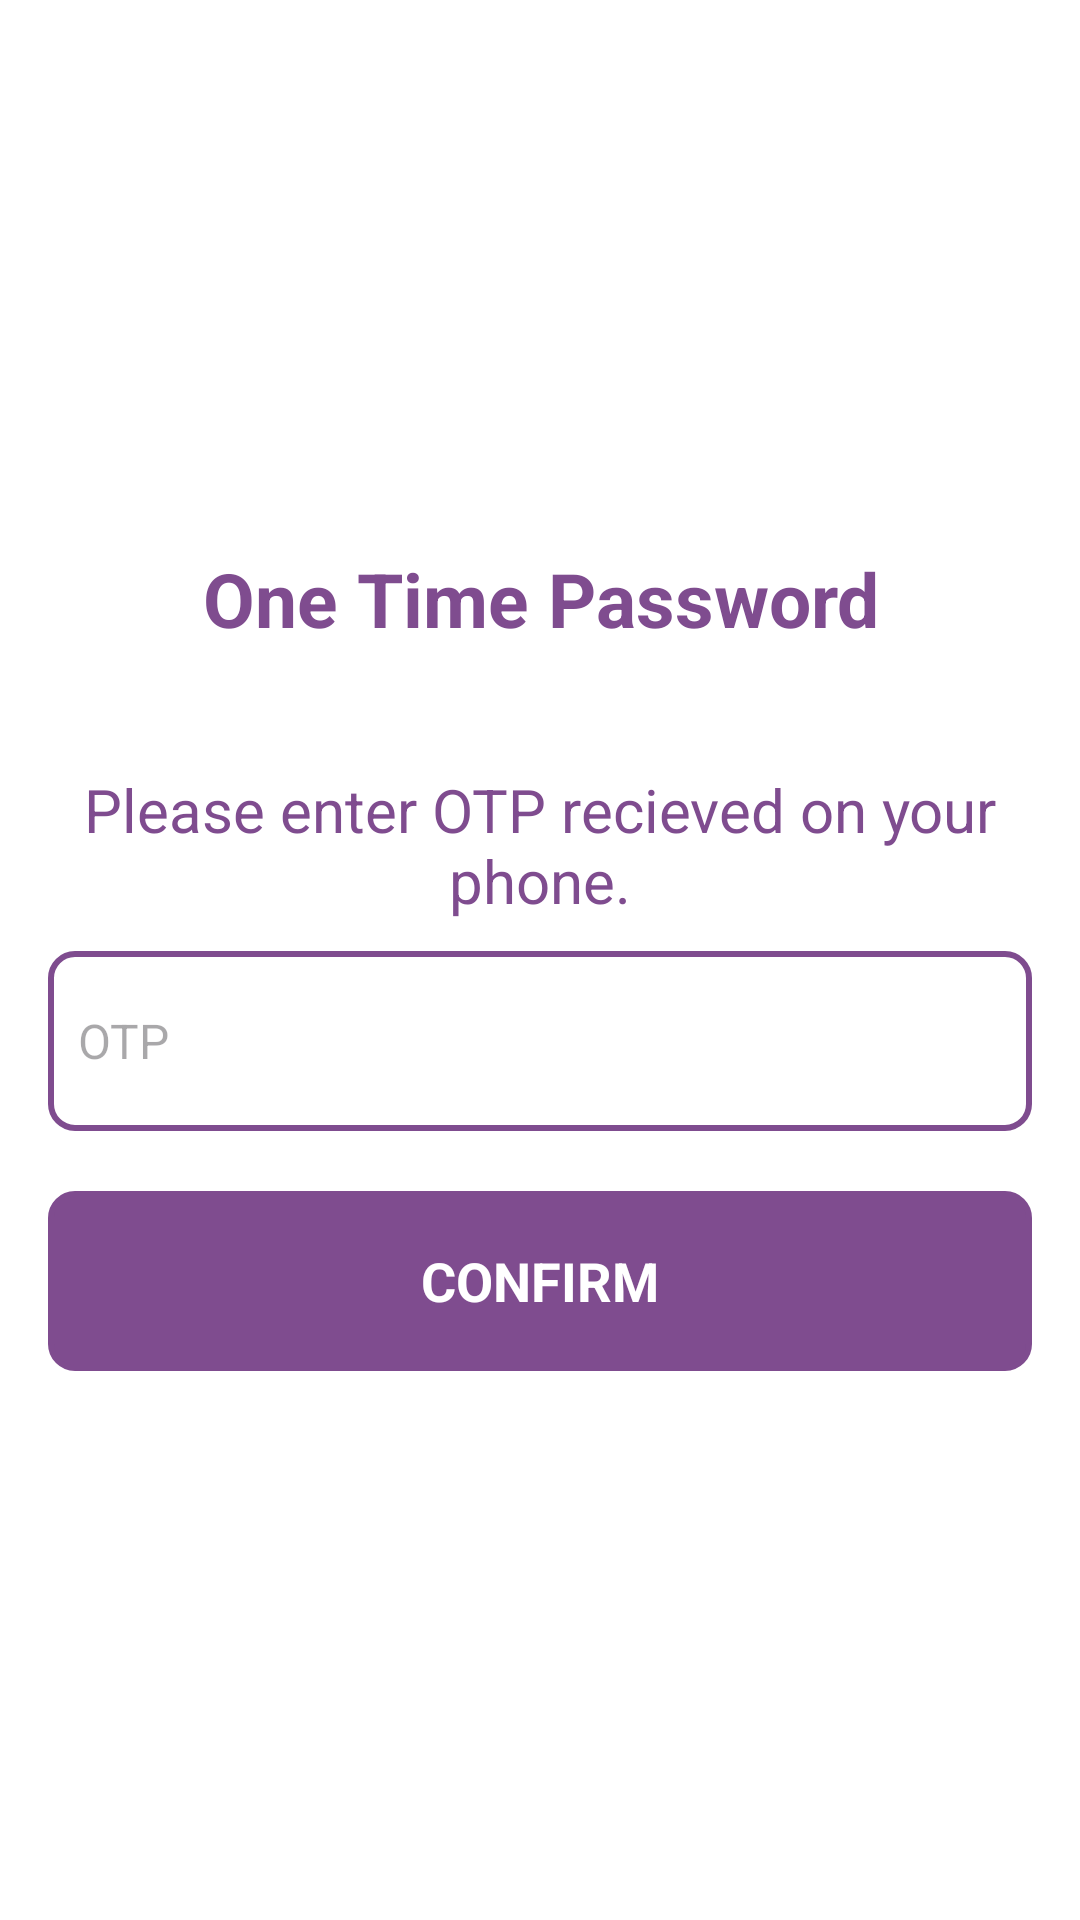

Here is an Android app screen rendered from its layout file. Give the layout XML and the strings, colors and styles it references.
<!-- AndroidManifest.xml: application theme Theme.MiniWhatsapp -->
<!-- res/layout/otp_verify_activity.xml -->
<?xml version="1.0" encoding="utf-8"?>
<ScrollView
    xmlns:android="http://schemas.android.com/apk/res/android"
    android:layout_width="match_parent"
    android:background="@color/white"
    android:padding="16dp"
    android:layout_height="match_parent">

    <RelativeLayout
        android:layout_width="match_parent"
        android:layout_marginTop="0dp"
        android:layout_gravity="center"
        android:layout_height="match_parent">

        <LinearLayout
            android:id="@+id/linear1"
            android:layout_width="match_parent"
            android:layout_height="wrap_content"
            android:gravity="center"
            android:orientation="vertical">

            <TextView
                android:layout_width="match_parent"
                android:layout_height="wrap_content"
                android:textColor="#7F4C8F"
                android:textStyle="bold"
                android:textSize="25dp"
                android:gravity="center"
                android:text="One Time Password" />

            <TextView
                android:layout_width="match_parent"
                android:layout_height="wrap_content"
                android:textColor="#7F4C8F"
                android:layout_marginTop="40dp"
                android:textSize="20dp"
                android:gravity="center"
                android:text="Please enter OTP recieved on your phone." />

        </LinearLayout>

        <LinearLayout
            android:id="@+id/linear2"
            android:layout_width="match_parent"
            android:layout_height="wrap_content"
            android:layout_marginTop="10dp"
            android:gravity="center"
            android:layout_below="@id/linear1"
            android:orientation="horizontal">

            <EditText
                android:layout_width="match_parent"
                android:layout_height="60dp"
                android:hint="OTP"
                android:id="@+id/otp"
                android:background="@drawable/phone_number"
                android:layout_marginLeft="0dp"
                android:inputType="number"
                android:maxLength="6"
                android:textColor="@color/black"
                android:textSize="16dp"
                android:padding="10dp" />

        </LinearLayout>

        <LinearLayout
            android:id="@+id/linear4"
            android:layout_width="match_parent"
            android:layout_height="wrap_content"
            android:layout_below="@id/linear2"
            android:layout_marginTop="0dp"
            android:orientation="vertical">

            <TextView
                android:layout_width="match_parent"
                android:layout_height="60dp"
                android:id="@+id/confirm"
                android:textColor="@color/white"
                android:layout_marginTop="20dp"
                android:background="@drawable/agree_button"
                android:textSize="18dp"
                android:textStyle="bold"
                android:gravity="center"
                android:textAlignment="center"
                android:text="CONFIRM"
                android:onClick="sendOtpClick"/>
        </LinearLayout>

    </RelativeLayout>
</ScrollView>
<!-- resources referenced by this layout -->
<resources>
  <!-- drawable agree_button (drawable) -->
  <shape xmlns:android="http://schemas.android.com/apk/res/android">
      <solid android:color="#7F4C8F" />
      <stroke
          android:width="2dp"
          android:color="#7F4C8F" />
      <corners android:radius="8dp" />
  </shape>
  <!-- drawable phone_number (drawable) -->
  <shape xmlns:android="http://schemas.android.com/apk/res/android">
      <solid android:color="@color/white" />
      <stroke
          android:width="2dp"
          android:color="#7F4C8F" />
      <corners android:radius="8dp" />
  </shape>
  <style name="Theme.MiniWhatsapp" parent="Base.Theme.MiniWhatsapp" />
  <style name="Base.Theme.MiniWhatsapp" parent="Theme.Material3.DayNight.NoActionBar">
          
          
      </style>
  <!-- not gathered from this repository: default colours our renderer supplied (Android Studio template values) -->
  <color name="black">#FF000000</color>
  <color name="white">#FFFFFFFF</color>
</resources>
